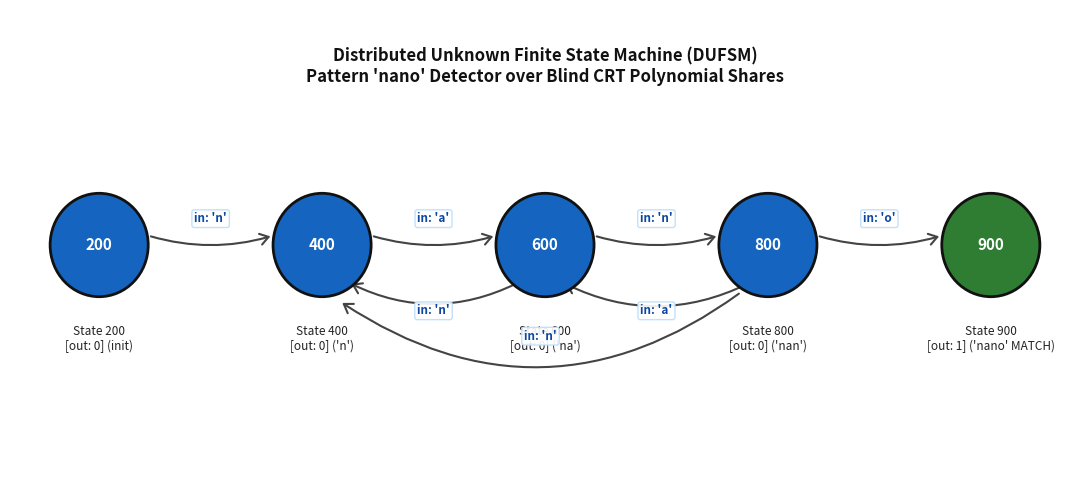

Recreate this plot in Python.
"""Generate visual diagram for the DUFSM state machine."""

import matplotlib
matplotlib.use("Agg")
import matplotlib.patches as patches
import matplotlib.pyplot as plt

def generate_fsm_diagram(output_file: str = "diagram.png") -> None:
    fig, ax = plt.subplots(figsize=(11, 5), dpi=150)
    ax.set_xlim(-1, 11)
    ax.set_ylim(-1.5, 3.5)
    ax.axis("off")

    # States definition
    states = {
        "200": (0.0, 1.0, "State 200\n[out: 0] (init)"),
        "400": (2.5, 1.0, "State 400\n[out: 0] ('n')"),
        "600": (5.0, 1.0, "State 600\n[out: 0] ('na')"),
        "800": (7.5, 1.0, "State 800\n[out: 0] ('nan')"),
        "900": (10.0, 1.0, "State 900\n[out: 1] ('nano' MATCH)"),
    }

    # Draw state nodes
    for s, (x, y, label) in states.items():
        color = "#2E7D32" if s == "900" else "#1565C0"
        circle = plt.Circle((x, y), 0.55, color=color, ec="#111111", lw=2, zorder=3)
        ax.add_patch(circle)
        ax.text(x, y, s, ha="center", va="center", color="white", fontweight="bold", fontsize=11, zorder=4)
        ax.text(x, y - 0.85, label, ha="center", va="top", fontsize=8.5, color="#222222", fontweight="medium")

    def draw_arrow(x1: float, y1: float, x2: float, y2: float, label: str, curve: float = 0.0, label_offset: tuple[float, float] = (0, 0)) -> None:
        style = f"arc3,rad={curve}"
        arrow = patches.FancyArrowPatch(
            (x1, y1), (x2, y2),
            connectionstyle=style,
            arrowstyle="->,head_length=6,head_width=4",
            color="#444444", lw=1.5, zorder=2
        )
        ax.add_patch(arrow)
        mid_x = (x1 + x2) / 2 + label_offset[0]
        mid_y = (y1 + y2) / 2 + curve * 1.2 + label_offset[1]
        ax.text(
            mid_x, mid_y, label, ha="center", va="center", fontsize=8.5, fontweight="bold", color="#0D47A1",
            bbox=dict(boxstyle="round,pad=0.2", fc="white", ec="#BBDEFB", alpha=0.9), zorder=5
        )

    # Forward transitions ('nano')
    draw_arrow(0.55, 1.1, 1.95, 1.1, "in: 'n'", curve=0.15)
    draw_arrow(3.05, 1.1, 4.45, 1.1, "in: 'a'", curve=0.15)
    draw_arrow(5.55, 1.1, 6.95, 1.1, "in: 'n'", curve=0.15)
    draw_arrow(8.05, 1.1, 9.45, 1.1, "in: 'o'", curve=0.15)

    # Fallback transitions
    draw_arrow(4.7, 0.6, 2.8, 0.6, "in: 'n'", curve=-0.25)
    draw_arrow(7.2, 0.5, 2.7, 0.4, "in: 'n'", curve=-0.35)
    draw_arrow(7.3, 0.6, 5.2, 0.6, "in: 'a'", curve=-0.25)

    ax.text(
        5.0, 2.9,
        "Distributed Unknown Finite State Machine (DUFSM)\nPattern 'nano' Detector over Blind CRT Polynomial Shares",
        ha="center", va="center", fontsize=12, fontweight="bold", color="#111111"
    )

    plt.tight_layout()
    plt.savefig(output_file, dpi=150, bbox_inches="tight")
    plt.close()
    print(f"Generated {output_file} successfully.")

if __name__ == "__main__":
    generate_fsm_diagram("diagram.png")
